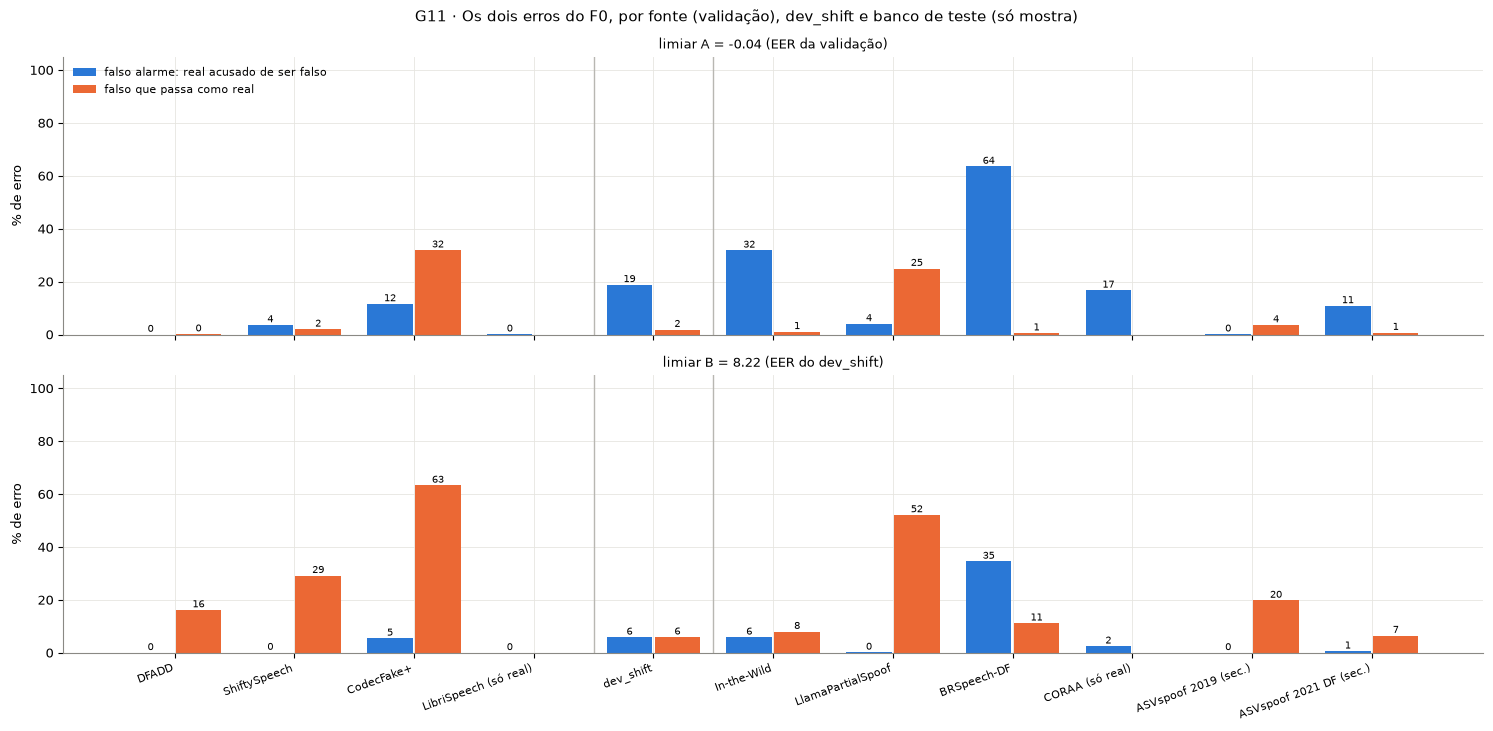

Values plotted in this chart, from the file beside it:
grupo, conjunto, limiar, falso alarme (reais acusados), falsos que passam (1 − recall), n real, n fake
dfadd, validação, A, 0.0, 0.001645, 2831, 10336
dfadd, validação, B, 0.0, 0.162, 2831, 10336
shiftyspeech, validação, A, 0.0363, 0.01988, 1157, 3471
shiftyspeech, validação, B, 0.0008643, 0.2918, 1157, 3471
codecfake_plus, validação, A, 0.1159, 0.3191, 164, 188
codecfake_plus, validação, B, 0.05488, 0.633, 164, 188
librispeech, validação, A, 0.00108, , 1852, 0
librispeech, validação, B, 0.0, , 1852, 0
dev_shift, dev_shift, A, 0.1882, 0.01868, 8633, 1981
dev_shift, dev_shift, B, 0.0585, 0.05906, 8633, 1981
in_the_wild, teste, A, 0.3184, 0.0106, 5000, 5000
in_the_wild, teste, B, 0.0586, 0.0802, 5000, 5000
llamapartialspoof, teste, A, 0.0404, 0.2496, 5000, 5000
llamapartialspoof, teste, B, 0.0016, 0.5214, 5000, 5000
brspeech_df, teste, A, 0.6356, 0.0054, 1320, 5000
brspeech_df, teste, B, 0.3455, 0.112, 1320, 5000
coraa, teste, A, 0.1672, , 5000, 0
coraa, teste, B, 0.025, , 5000, 0
asvspoof2019_la, teste, A, 0.0012, 0.0362, 5000, 5000
asvspoof2019_la, teste, B, 0.0, 0.198, 5000, 5000
asvspoof2021_df, teste, A, 0.1084, 0.0074, 5000, 5000
asvspoof2021_df, teste, B, 0.006, 0.0652, 5000, 5000
